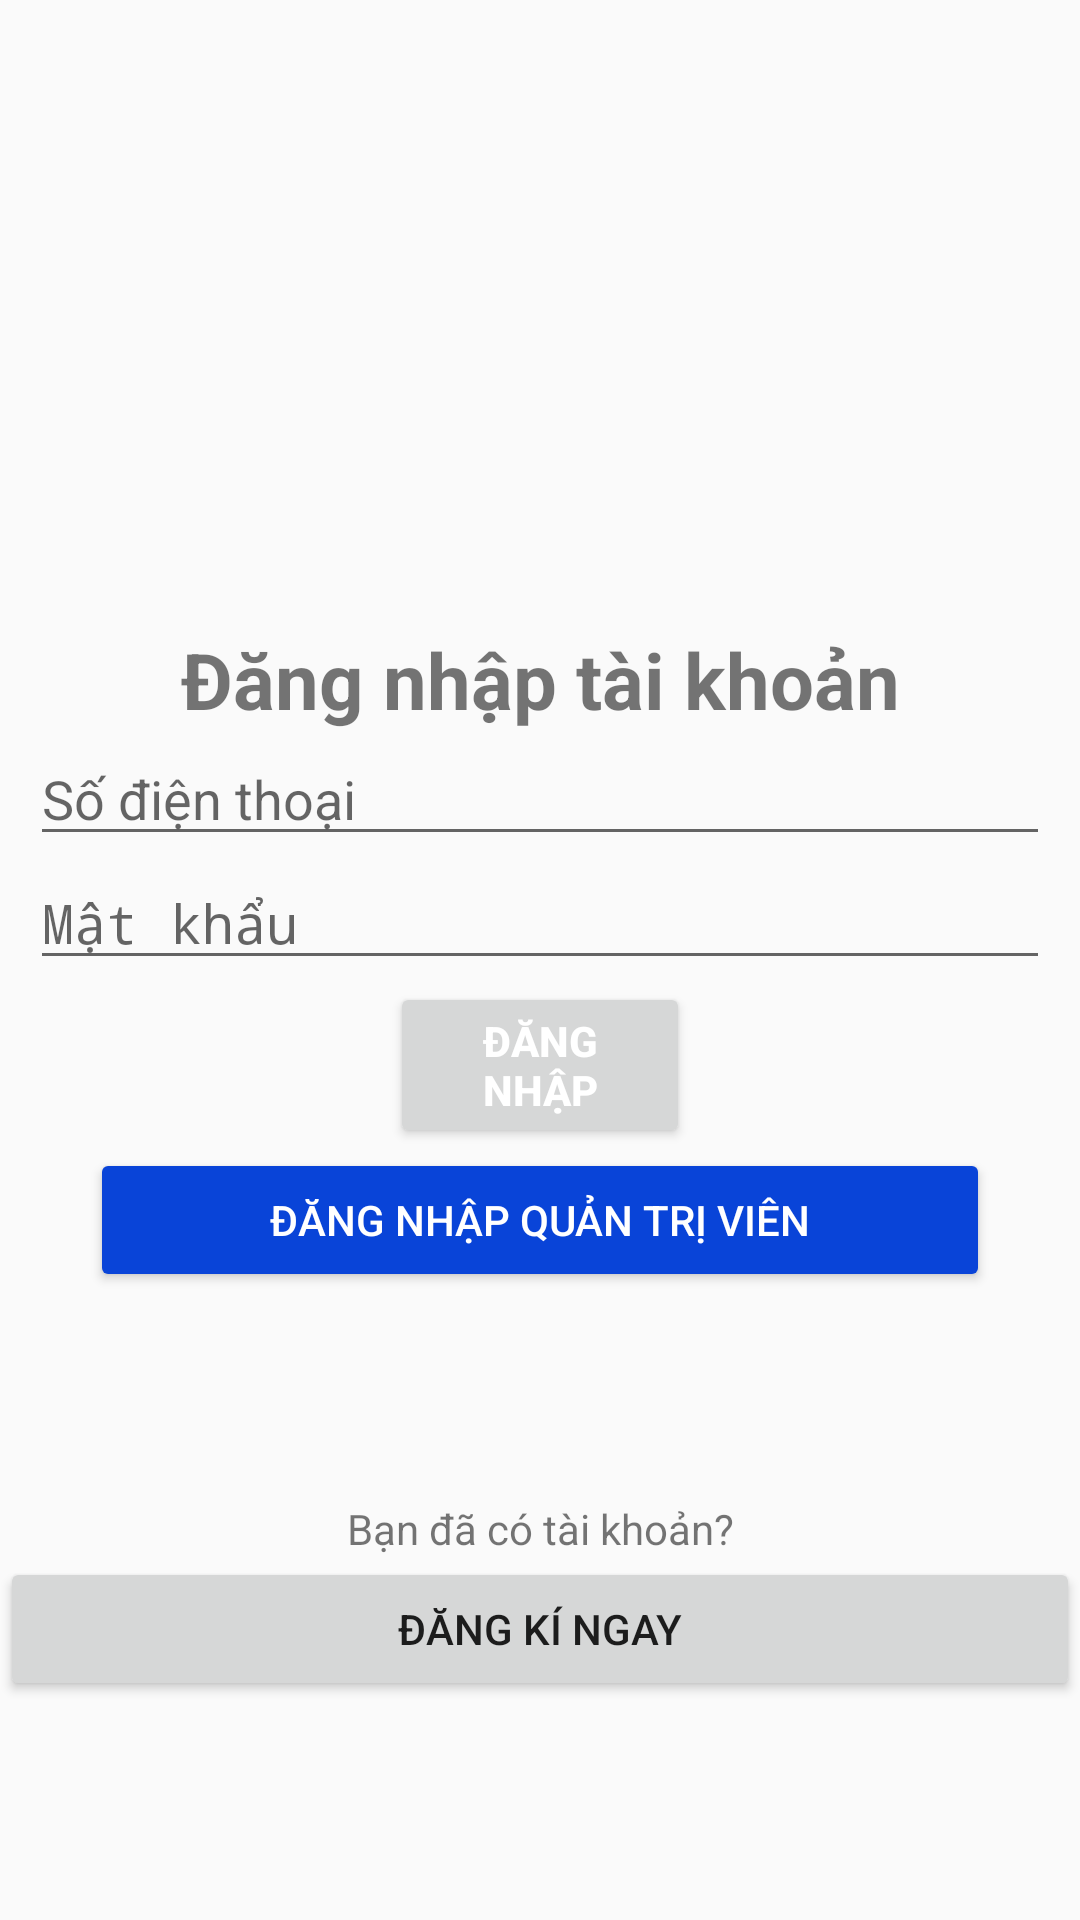

Reconstruct the res/layout file that produces this screen, plus the resources it refers to.
<!-- AndroidManifest.xml: application theme Theme.Hair_Cut_Application -->
<!-- res/layout/activity_login.xml -->
<?xml version="1.0" encoding="utf-8"?>
<RelativeLayout xmlns:android="http://schemas.android.com/apk/res/android"
    xmlns:app="http://schemas.android.com/apk/res-auto"
    xmlns:tools="http://schemas.android.com/tools"
    android:layout_width="match_parent"
    android:layout_height="match_parent"
    android:orientation="vertical"
    tools:context=".login" >

    <ImageView
        android:id="@+id/imageView10"
        android:layout_width="120dp"
        android:layout_height="130dp"
        android:layout_marginTop="80dp"
        android:layout_centerHorizontal="true"
        app:srcCompat="@drawable/logo"/>

    <LinearLayout
        android:layout_width="match_parent"
        android:layout_height="wrap_content"
        android:orientation="vertical"
        android:layout_marginLeft="10dp"
        android:layout_marginRight="10dp"
        android:layout_centerHorizontal="true"
        android:layout_centerVertical="true">

        <TextView
            android:id="@+id/textView3"
            android:layout_width="match_parent"
            android:layout_height="wrap_content"
            android:text="Đăng nhập tài khoản"
            android:textAlignment="center"
            android:textSize="26sp"
            android:textStyle="bold" />

        <EditText
            android:id="@+id/eTxtPhoneNumberLogin"
            android:layout_width="match_parent"
            android:layout_height="wrap_content"
            android:drawableLeft="@drawable/user"
            android:drawablePadding="10dp"
            android:hint="Số điện thoại"
            android:inputType="text" />


        <LinearLayout
            android:layout_width="match_parent"
            android:layout_height="match_parent"
            android:orientation="horizontal">
            <EditText
                android:id="@+id/eTxtPassword"
                android:layout_width="match_parent"
                android:layout_height="wrap_content"
                android:hint="Mật khẩu"
                android:drawableLeft="@drawable/padlock"
                android:drawablePadding="10dp"
                android:inputType="text"
                android:password="true"/>

            <ImageView
                android:id="@+id/imgShowPass"
                android:layout_width="30dp"
                android:layout_height="30dp"
                android:layout_marginTop="12dp"
                android:layout_marginLeft="-50dp"
                app:srcCompat="@drawable/show_password" />
        </LinearLayout>

        <Button
            android:id="@+id/btnLogin"
            android:layout_width="match_parent"
            android:layout_height="wrap_content"
            android:layout_marginLeft="120dp"
            android:layout_marginRight="120dp"
            android:onClick="xuLySKDangNhap"
            android:text="Đăng nhập"
            android:textColor="#FFFFFF"
            android:textStyle="bold" />

        <Button
            android:id="@+id/btnAdmin"
            android:layout_width="match_parent"
            android:layout_height="wrap_content"
            android:layout_marginRight="20dp"
            android:layout_marginLeft="20dp"
            android:backgroundTint="#0944D8"
            android:text="Đăng nhập quản trị viên"
            android:textColor="#FFFFFF" />

    </LinearLayout>

    <LinearLayout
        android:layout_width="match_parent"
        android:layout_height="match_parent"
        android:layout_alignParentStart="true"
        android:layout_alignParentTop="true"
        android:orientation="vertical"
        android:paddingTop="500dp">

        <TextView
            android:id="@+id/textView6"
            android:layout_width="match_parent"
            android:layout_height="wrap_content"
            android:text="Bạn đã có tài khoản?"
            android:textAlignment="center" />

        <Button
            android:id="@+id/btnRegister2"
            android:layout_width="match_parent"
            android:layout_height="wrap_content"
            android:onClick="xuLyDangKi"
            android:text="Đăng kí ngay" />

    </LinearLayout>

</RelativeLayout>
<!-- resources referenced by this layout -->
<resources>
  <!-- drawable logo: png bitmap (drawable, 764258 bytes) -->
  <style name="Theme.Hair_Cut_Application" parent="android:Theme.Material.Light.NoActionBar" />
</resources>
